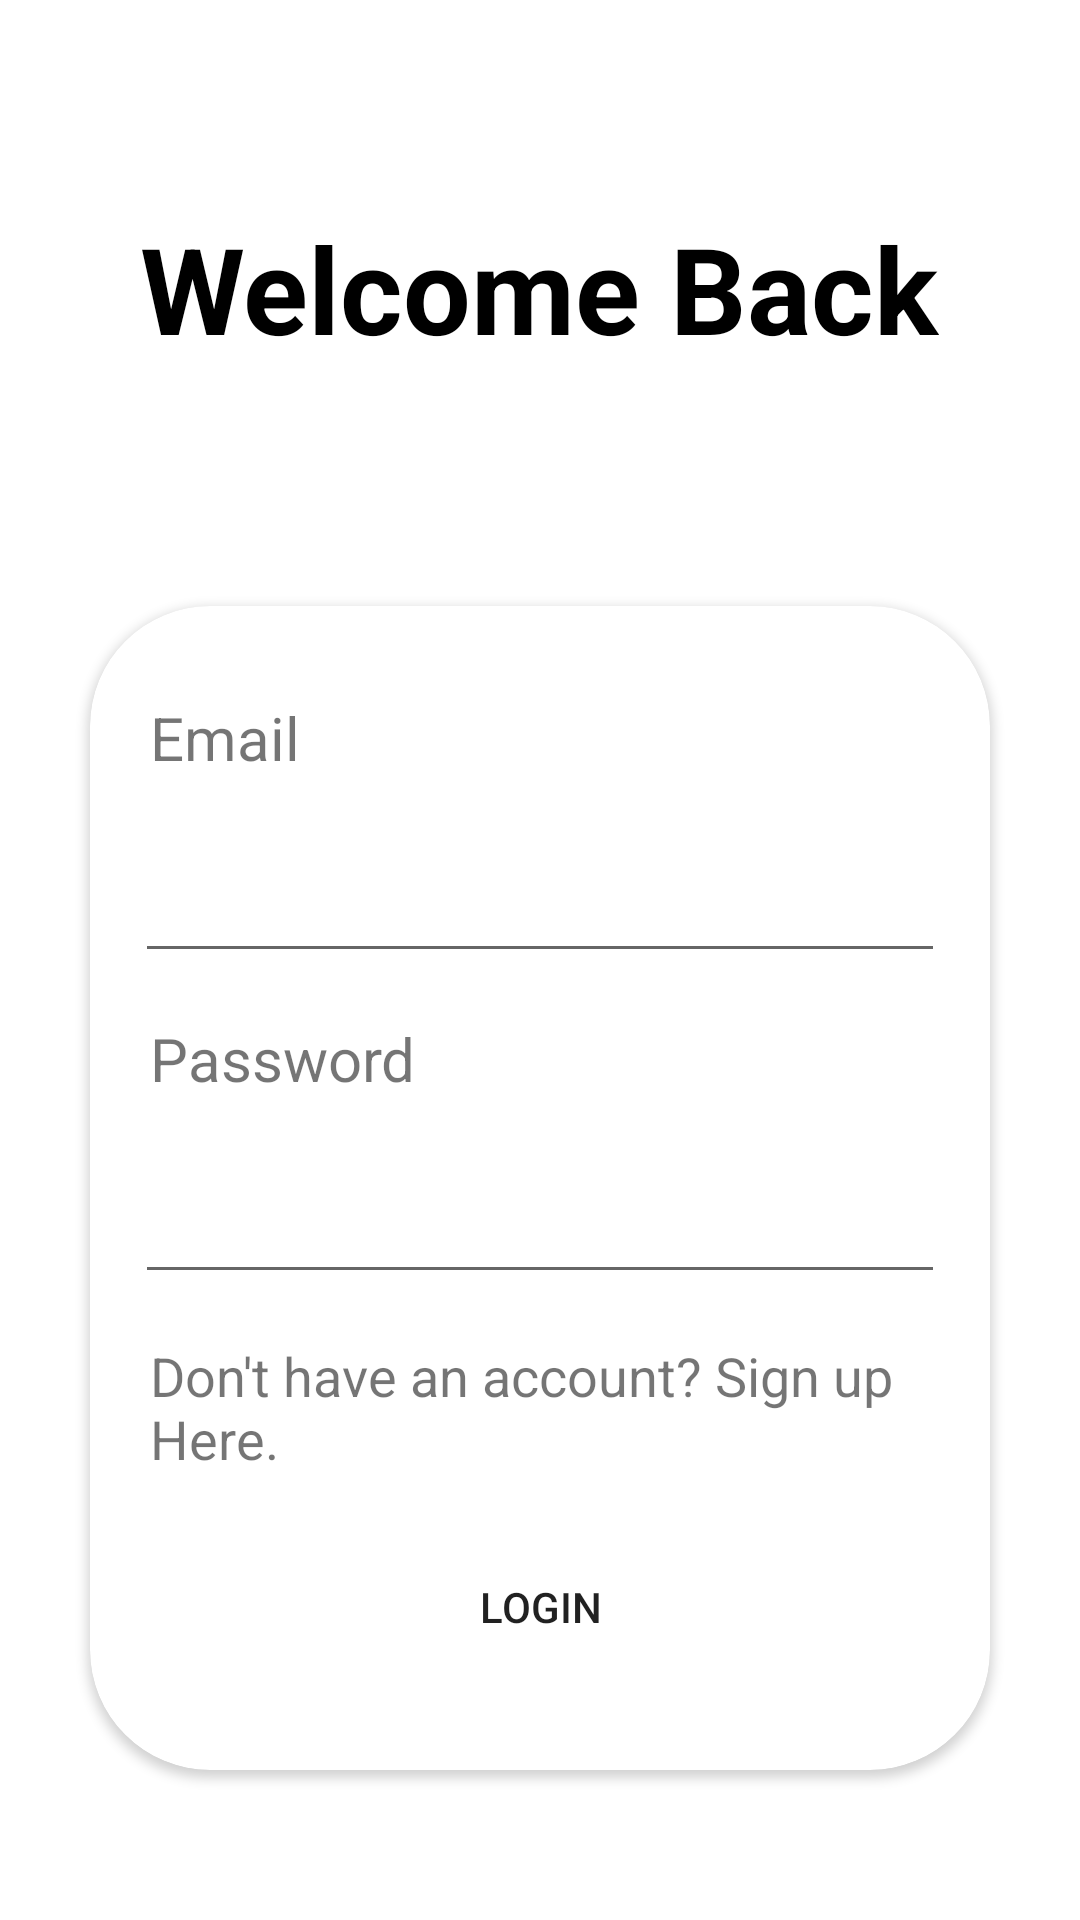

This screen was rendered from an Android layout file. Write that file and the resources it references.
<!-- AndroidManifest.xml: application theme Theme.QuizApp -->
<!-- res/layout/activity_login.xml -->
<?xml version="1.0" encoding="utf-8"?>
<LinearLayout xmlns:android="http://schemas.android.com/apk/res/android"
    xmlns:app="http://schemas.android.com/apk/res-auto"
    xmlns:tools="http://schemas.android.com/tools"
    android:layout_width="match_parent"
    android:layout_height="match_parent"
    tools:context=".Activities.LoginActivity"
    android:orientation="vertical">


    <LinearLayout
        android:layout_width="match_parent"
        android:layout_height="0dp"
        android:layout_weight="3"
        android:gravity="center">
        <TextView
            android:layout_width="wrap_content"
            android:layout_height="wrap_content"
            android:text="Welcome Back"
            android:textColor="@color/black"
            android:textSize="40sp"
            android:textStyle="bold"/>

    </LinearLayout>

    <LinearLayout
        android:layout_width="match_parent"
        android:layout_height="0dp"
        android:layout_weight="7"
        android:gravity="center">
    <androidx.cardview.widget.CardView
        android:layout_width="match_parent"
        android:layout_height="match_parent"
        app:cardCornerRadius="40dp"
        android:layout_marginLeft="30dp"

        android:layout_marginRight="30dp"
        android:layout_marginTop="20dp"
        android:layout_marginBottom="40dp">
        <LinearLayout
            android:layout_width="match_parent"
            android:layout_height="match_parent"
            android:orientation="vertical"
            android:padding="10dp"
            >


            <LinearLayout
                android:layout_width="match_parent"
                android:layout_height="0dp"
                android:layout_weight="6"
                android:gravity="center_vertical"
                android:orientation="vertical">

                <TextView
                    android:layout_width="match_parent"
                    android:layout_height="wrap_content"
                    android:text="Email"
                    android:textSize="20sp"
                    android:layout_margin="10dp"
                    android:labelFor="@+id/email"
                    />
                <EditText
                    android:id="@+id/email"
                    android:layout_width="match_parent"
                    android:layout_height="50dp"
                    android:inputType="textEmailAddress"
                    android:layout_margin="5dp"
                    />


                <TextView
                    android:layout_width="match_parent"
                    android:layout_height="wrap_content"
                    android:text="Password"
                    android:textSize="20sp"
                    android:layout_margin="10dp"
                    android:labelFor="@+id/password"
                    />
                <EditText
                    android:id="@+id/password"
                    android:layout_width="match_parent"
                    android:layout_height="50dp"
                    android:inputType="textPassword"
                    android:layout_margin="5dp"
                    />
                <TextView
                    android:id="@+id/login_to_signup"
                    android:layout_width="match_parent"
                    android:layout_height="wrap_content"
                    android:text="Don't have an account? Sign up Here."
                    android:textSize="18sp"
                    android:layout_margin="10dp"
                    />

                <Button
                    android:id="@+id/login_button"
                    android:layout_width="match_parent"
                    android:layout_height="wrap_content"
                    android:text="Login"
                    android:background="@drawable/button_bg"
                    android:layout_margin="10dp"/>





            </LinearLayout>

            </LinearLayout>


    </androidx.cardview.widget.CardView>
    </LinearLayout>

</LinearLayout>
<!-- resources referenced by this layout -->
<resources>
  <style name="Theme.QuizApp" parent="Theme.MaterialComponents.DayNight.NoActionBar">
          
          <item name="colorPrimary">#f6bd60</item>
          <item name="colorPrimaryVariant">@color/purple_700</item>
          <item name="colorOnPrimary">@color/white</item>
          
          <item name="colorSecondary">#606161</item>
          <item name="colorSecondaryVariant">#606161</item>
          <item name="colorOnSecondary">@color/black</item>
          
          <item name="android:statusBarColor">#4a4e69</item>
  
  
          
      </style>
  <!-- not gathered from this repository: default colours our renderer supplied (Android Studio template values) -->
  <color name="purple_700">#FF3700B3</color>
  <color name="black">#FF000000</color>
  <color name="white">#FFFFFFFF</color>
</resources>
